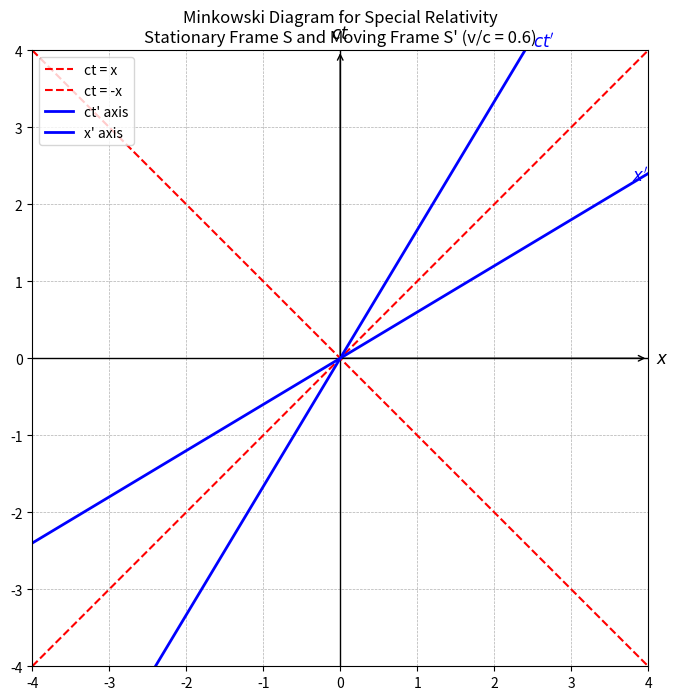

Generate this figure with matplotlib:
import matplotlib.pyplot as plt
import numpy as np

# Define beta (v/c) for the moving frame S'
beta = 0.6

# Create a figure and axis with equal aspect ratio
fig, ax = plt.subplots(figsize=(8, 8))
ax.set_xlim(-4, 4)
ax.set_ylim(-4, 4)
ax.set_aspect('equal', adjustable='box')

# --- Draw the stationary frame S axes ---
# Draw x-axis (horizontal) and ct-axis (vertical)
ax.axhline(0, color='black', linewidth=1)
ax.axvline(0, color='black', linewidth=1)

# Add arrowheads to the axes
ax.annotate("", xy=(4, 0), xytext=(0, 0), arrowprops=dict(arrowstyle="->", color='black'))
ax.annotate("", xy=(0, 4), xytext=(0, 0), arrowprops=dict(arrowstyle="->", color='black'))

# --- Draw the light cone ---
# Light rays: ct = ± x (diagonals at 45°)
x_vals = np.linspace(-4, 4, 100)
ax.plot(x_vals, x_vals, 'r--', label='ct = x')
ax.plot(x_vals, -x_vals, 'r--', label='ct = -x')

# --- Draw the moving frame S' axes ---
# S' time axis (ct'): This is the worldline of the moving observer: x = beta * ct.
ct_vals = np.linspace(-4, 4, 100)
x_ctprime = beta * ct_vals
ax.plot(x_ctprime, ct_vals, 'b-', linewidth=2, label="ct' axis")

# S' space axis (x'): Defined by the set of events that are simultaneous in S', i.e. ct = beta * x.
x_vals = np.linspace(-4, 4, 100)
ct_xprime = beta * x_vals
ax.plot(x_vals, ct_xprime, 'b-', linewidth=2, label="x' axis")

# --- Annotate the diagram ---
# Label the stationary frame axes
ax.text(4.1, 0, '$x$', fontsize=12, ha='left', va='center')
ax.text(0, 4.1, '$ct$', fontsize=12, ha='center', va='bottom')

# Label the moving frame axes (placing labels near the ends)
ax.text(2.5, 4, "$ct'$", color='blue', fontsize=12, ha='left', va='bottom')
ax.text(4, 2.5, "$x'$", color='blue', fontsize=12, ha='right', va='top')

# Add title and legend
ax.set_title("Minkowski Diagram for Special Relativity\nStationary Frame S and Moving Frame S' (v/c = {})".format(beta))
ax.legend(loc='upper left')

# Optionally, add grid lines for better readability
ax.grid(True, which='both', linestyle='--', linewidth=0.5)

# Display the diagram
plt.show()
